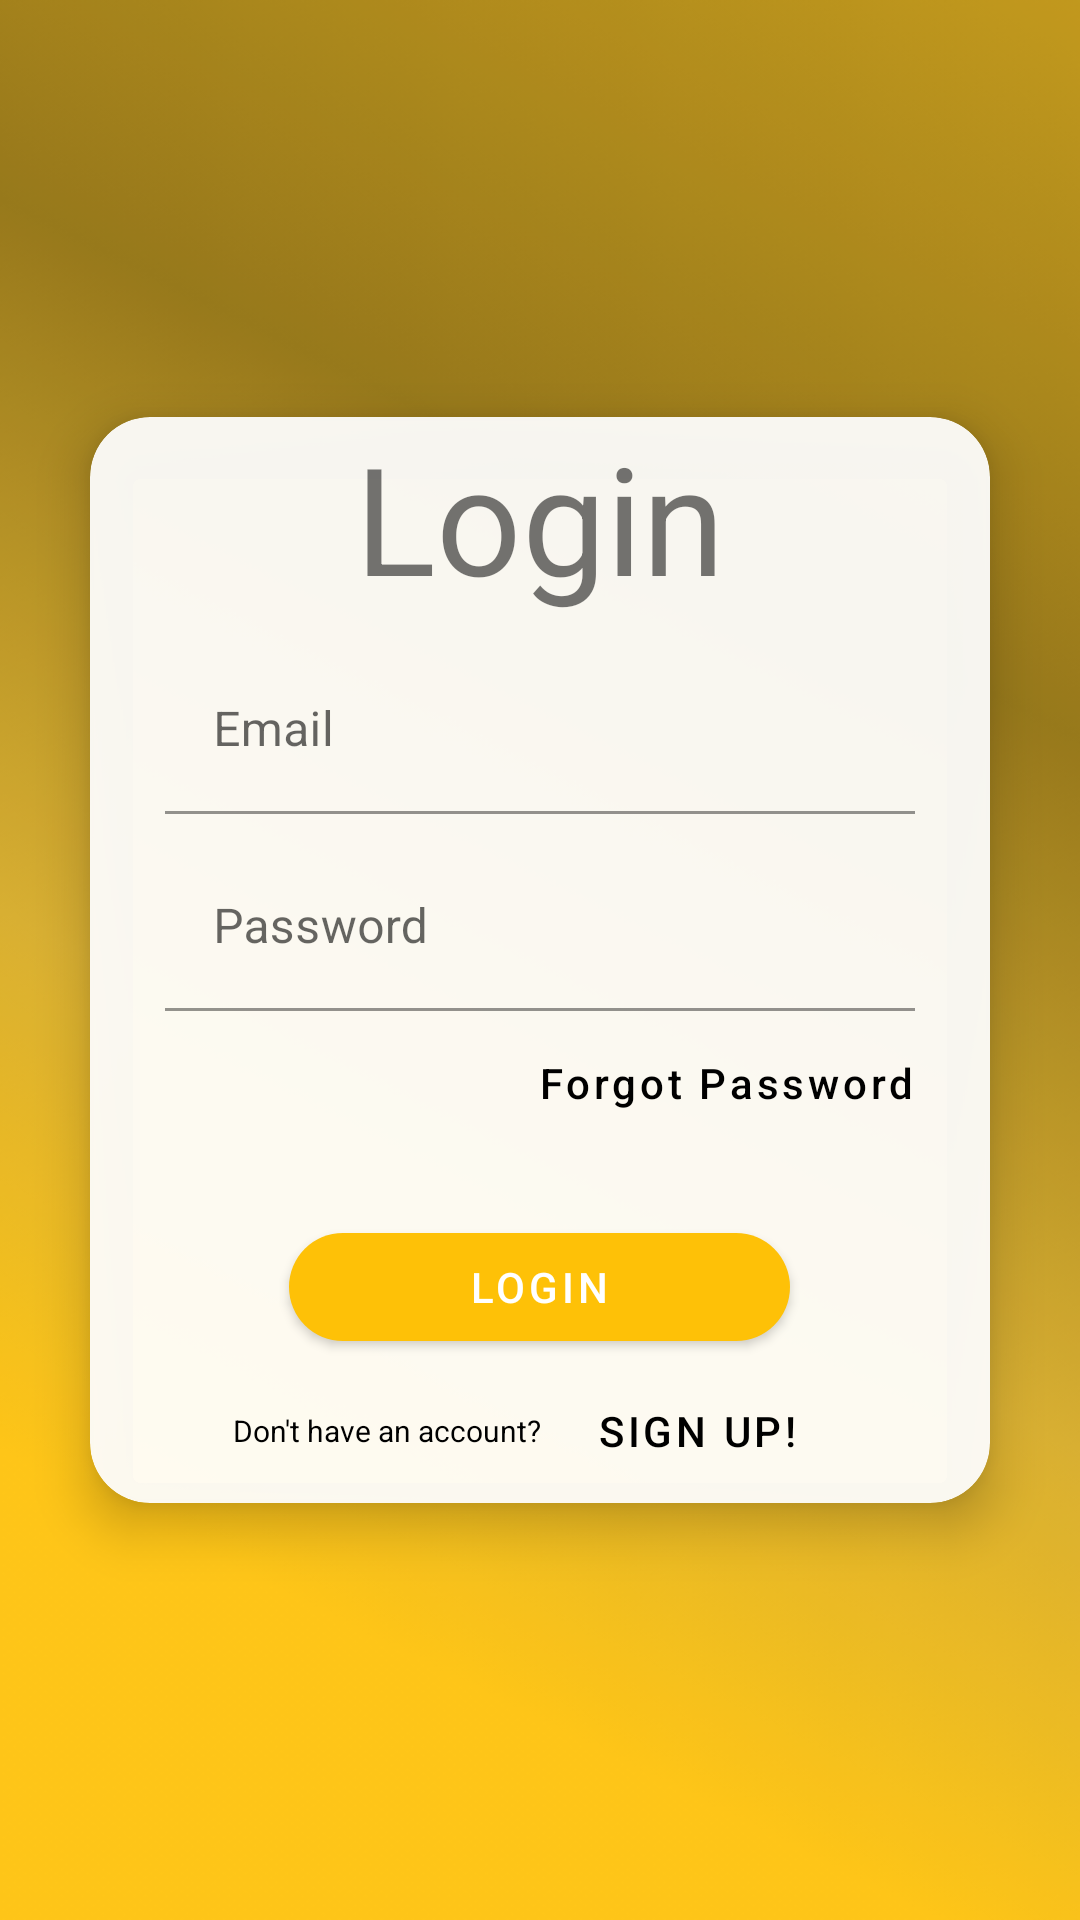

This screen was rendered from an Android layout file. Write that file and the resources it references.
<!-- AndroidManifest.xml: application theme AppTheme -->
<!-- res/layout/activity_login.xml -->
<?xml version="1.0" encoding="utf-8"?>
<LinearLayout
    xmlns:android="http://schemas.android.com/apk/res/android"
    android:layout_width="match_parent"
    android:layout_height="match_parent"
    xmlns:app="http://schemas.android.com/apk/res-auto"
    xmlns:card_view="http://schemas.android.com/apk/res-auto"
    android:background="@drawable/login_backgrd"
    android:orientation="vertical">
    <androidx.fragment.app.FragmentContainerView
        android:id="@+id/fragment_view"
        android:layout_width="match_parent"
        android:layout_height="match_parent"
        android:visibility="gone"/>
    <LinearLayout
        android:layout_width="match_parent"
        android:layout_height="match_parent"
        android:background="@drawable/background_blur"
        android:gravity="center"
        android:orientation="vertical">
        <androidx.cardview.widget.CardView
            android:layout_width="match_parent"
            android:layout_height="wrap_content"
            android:layout_marginLeft="30dp"
            android:layout_marginRight="30dp"
            card_view:cardCornerRadius="20dp"
            app:cardBackgroundColor="#eeffffff"
            card_view:cardElevation="10dp">
            <androidx.constraintlayout.widget.ConstraintLayout
                android:layout_width="match_parent"
                android:layout_height="match_parent">
                <LinearLayout
                    android:layout_width="match_parent"
                    android:layout_height="match_parent"
                    android:orientation="vertical"
                    android:gravity="center_horizontal|center">
                    <TextView
                        android:id="@+id/textview_login"
                        android:layout_width="match_parent"
                        android:layout_height="wrap_content"
                        android:text="Login"
                        android:gravity="center"
                        android:textSize="50dp"/>
                    <com.google.android.material.textfield.TextInputLayout
                        android:id="@+id/name_layout"
                        android:layout_width="match_parent"
                        android:layout_height="wrap_content"
                        android:layout_marginLeft="25dp"
                        android:layout_marginRight="25dp"
                        android:layout_marginTop="10dp"
                        android:hint="Name"
                        android:visibility="gone">
                        <EditText
                            android:id="@+id/name_editext"
                            android:layout_width="match_parent"
                            android:layout_height="wrap_content"
                            android:background="@android:color/transparent"/>
                    </com.google.android.material.textfield.TextInputLayout>
                    <com.google.android.material.textfield.TextInputLayout
                        android:id="@+id/email_layout"
                        android:layout_width="match_parent"
                        android:layout_height="wrap_content"
                        android:layout_marginLeft="25dp"
                        android:layout_marginRight="25dp"
                        android:layout_marginTop="10dp"
                        android:hint="Email">
                        <EditText
                            android:id="@+id/email_editext"
                            android:layout_width="match_parent"
                            android:layout_height="wrap_content"
                            android:inputType="textEmailAddress"
                            android:background="@android:color/transparent"/>
                    </com.google.android.material.textfield.TextInputLayout>
                    <com.google.android.material.textfield.TextInputLayout
                        android:id="@+id/psw_layout"
                        android:layout_width="match_parent"
                        android:layout_height="wrap_content"
                        android:layout_marginLeft="25dp"
                        android:layout_marginRight="25dp"
                        android:layout_marginTop="10dp"
                        android:hint="Password">
                        <EditText
                            android:id="@+id/password_editext"
                            android:layout_width="match_parent"
                            android:layout_height="wrap_content"
                            android:inputType="textPassword"
                            android:background="@android:color/transparent"/>
                    </com.google.android.material.textfield.TextInputLayout>
                    <LinearLayout
                        android:id="@+id/forgot_psw_layout"
                        android:layout_width="match_parent"
                        android:layout_height="wrap_content"
                        android:gravity="right"
                        android:layout_marginLeft="25dp"
                        android:layout_marginRight="25dp"
                        android:visibility="visible">
                        <com.google.android.material.button.MaterialButton
                            android:id="@+id/forgot_password_btn"
                            android:layout_width="wrap_content"
                            android:layout_height="wrap_content"
                            android:padding="0dp"
                            android:textColor="#000"
                            android:textAllCaps="false"
                            android:background="?attr/selectableItemBackgroundBorderless"
                            android:text="Forgot Password"/>
                    </LinearLayout>
                    <com.google.android.material.textfield.TextInputLayout
                        android:id="@+id/confirm_button_layout"
                        android:layout_width="match_parent"
                        android:layout_height="wrap_content"
                        android:layout_marginLeft="25dp"
                        android:layout_marginRight="25dp"
                        android:hint="Confirm Passowrd"
                        android:visibility="gone">
                        <EditText
                            android:id="@+id/confirm_password_editext"
                            android:layout_width="match_parent"
                            android:layout_height="wrap_content"
                            android:inputType="textPassword"
                            android:background="@android:color/transparent"/>
                    </com.google.android.material.textfield.TextInputLayout>
                    <com.google.android.material.textfield.TextInputLayout
                        android:id="@+id/group_id_layout"
                        android:layout_width="match_parent"
                        android:layout_height="wrap_content"
                        android:layout_marginLeft="25dp"
                        android:layout_marginRight="25dp"
                        android:layout_marginTop="10dp"
                        android:hint="Space Id"
                        android:visibility="gone">
                        <EditText
                            android:id="@+id/group_id_editext"
                            android:layout_width="match_parent"
                            android:layout_height="wrap_content"
                            android:background="@android:color/transparent"/>
                    </com.google.android.material.textfield.TextInputLayout>
                    <LinearLayout
                        android:id="@+id/create_grp_layout"
                        android:layout_width="match_parent"
                        android:layout_height="wrap_content"
                        android:gravity="right"
                        android:layout_marginLeft="25dp"
                        android:layout_marginRight="25dp"
                        android:visibility="gone">
                        <com.google.android.material.button.MaterialButton
                            android:id="@+id/creatE_grp_btn"
                            android:layout_width="wrap_content"
                            android:layout_height="wrap_content"
                            android:textColor="#000"
                            android:textAllCaps="false"
                            android:padding="0dp"
                            android:background="?attr/selectableItemBackgroundBorderless"
                            android:text="Create Space"/>
                    </LinearLayout>

                    <com.google.android.material.button.MaterialButton
                        android:id="@+id/login_button"
                        android:layout_width="wrap_content"
                        android:layout_height="wrap_content"
                        app:cornerRadius="25dp"
                        android:text="Login"
                        android:paddingLeft="60dp"
                        android:paddingRight="60dp"
                        android:layout_marginTop="20dp"/>
                    <LinearLayout
                        android:id="@+id/no_acc_sign_up_layout"
                        android:layout_width="match_parent"
                        android:layout_height="wrap_content"
                        android:orientation="horizontal"
                        android:gravity="center">

                        <TextView
                            android:layout_width="wrap_content"
                            android:layout_height="wrap_content"
                            android:textAppearance="@style/Widget.AppCompat.Button.Colored"
                            android:textSize="10dp"
                            android:text="Don't have an account? "/>

                        <com.google.android.material.button.MaterialButton
                            android:id="@+id/sign_up_btn_login"
                            android:layout_width="wrap_content"
                            android:layout_height="wrap_content"
                            android:textColor="#000"
                            android:background="?attr/selectableItemBackgroundBorderless"
                            android:text="Sign Up!"
                            app:cornerRadius="25dp"/>

                    </LinearLayout>

                </LinearLayout>
                <ProgressBar
                    android:layout_width="wrap_content"
                    android:layout_height="wrap_content"
                    android:id="@+id/progressBar_login"
                    android:gravity="center"
                    app:layout_constraintBottom_toBottomOf="parent"
                    app:layout_constraintLeft_toLeftOf="parent"
                    app:layout_constraintRight_toRightOf="parent"
                    app:layout_constraintTop_toTopOf="parent"
                    android:visibility="gone"/>
            </androidx.constraintlayout.widget.ConstraintLayout>






        </androidx.cardview.widget.CardView>



    </LinearLayout>

</LinearLayout>
<!-- resources referenced by this layout -->
<resources>
  <!-- drawable background_blur (drawable) -->
  <?xml version="1.0" encoding="utf-8"?>
  <selector xmlns:android="http://schemas.android.com/apk/res/android">
  <item>
      <shape android:shape="rectangle">
          <solid android:color="#11ffffff"></solid>
          <size android:height="800dp"
              android:width="500dp"/>
      </shape>
  </item>
  </selector>
  <!-- drawable login_backgrd: png bitmap (drawable-v24, 133338 bytes) -->
  <style name="AppTheme" parent="Theme.MaterialComponents.Light">
          
          <item name="colorPrimary">@color/colorPrimary</item>
          <item name="colorPrimaryDark">@color/colorPrimaryDark</item>
          <item name="colorAccent">@color/colorAccent</item>
      </style>
  <color name="colorPrimary">#FEC107</color>
  <color name="colorPrimaryDark">#D5A923</color>
  <color name="colorAccent">#03DAC5</color>
</resources>
